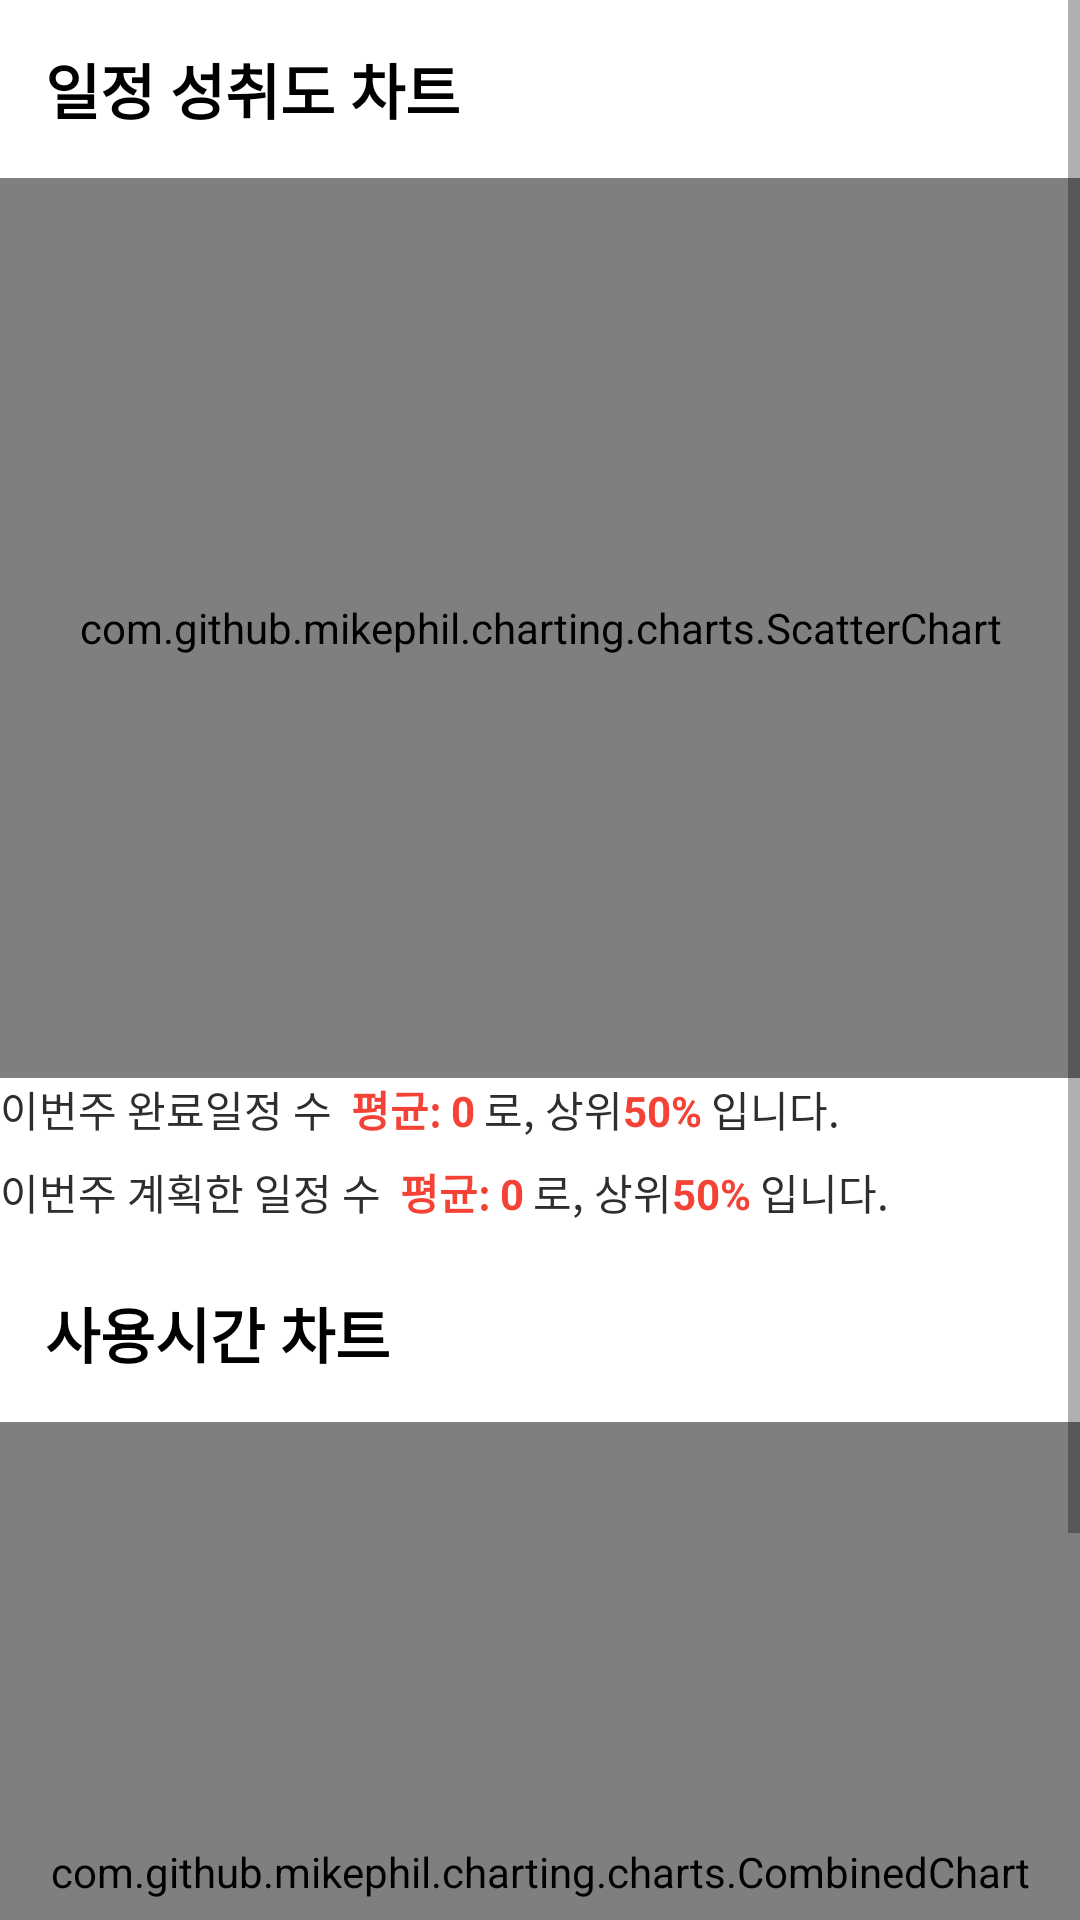

Write the Android layout XML for this screen, with the resource values it uses.
<!-- AndroidManifest.xml: application theme Theme.KLP -->
<!-- res/layout/fragment_stats_week.xml -->
<?xml version="1.0" encoding="utf-8"?>
<FrameLayout xmlns:android="http://schemas.android.com/apk/res/android"
    xmlns:tools="http://schemas.android.com/tools"
    android:layout_width="match_parent"
    android:layout_height="match_parent"
    tools:context=".statistics.StatsWeekFragment">

    <ScrollView
        android:layout_width="match_parent"
        android:layout_height="match_parent">

        <LinearLayout
            android:layout_width="match_parent"
            android:layout_height="wrap_content"
            android:orientation="vertical">

            <TextView
                style="@style/MainText"
                android:layout_width="match_parent"
                android:layout_height="wrap_content"
                android:layout_margin="@dimen/big_margin"
                android:text="일정 성취도 차트" />

            <com.github.mikephil.charting.charts.ScatterChart
                android:id="@+id/scatterChart"
                android:layout_width="match_parent"
                android:layout_height="300dp" />

            <LinearLayout
                android:layout_width="match_parent"
                android:layout_height="match_parent"
                android:layout_marginBottom="@dimen/medium_margin"
                android:orientation="horizontal">

                <TextView
                    style="@style/PlainText"
                    android:layout_width="wrap_content"
                    android:layout_height="wrap_content"
                    android:layout_marginRight="@dimen/small_margin"
                    android:text="이번주 완료일정 수 " />

                <TextView
                    android:id="@+id/sMeanText"
                    style="@style/HighlightText"
                    android:layout_width="wrap_content"
                    android:layout_height="wrap_content"
                    android:layout_marginRight="@dimen/small_margin"
                    android:text="평균: 0" />

                <TextView
                    style="@style/PlainText"
                    android:layout_width="wrap_content"
                    android:layout_height="wrap_content"
                    android:text="로, 상위" />

                <TextView
                    android:id="@+id/sPercentText"
                    style="@style/HighlightText"
                    android:layout_width="wrap_content"
                    android:layout_height="wrap_content"
                    android:layout_marginRight="@dimen/small_margin"
                    android:text="50%" />

                <TextView
                    style="@style/PlainText"
                    android:layout_width="wrap_content"
                    android:layout_height="wrap_content"
                    android:text="입니다." />
            </LinearLayout>

            <LinearLayout
                android:layout_width="match_parent"
                android:layout_height="match_parent"
                android:layout_marginBottom="@dimen/medium_margin"
                android:orientation="horizontal">

                <TextView
                    style="@style/PlainText"
                    android:layout_width="wrap_content"
                    android:layout_height="wrap_content"
                    android:layout_marginRight="@dimen/small_margin"
                    android:text="이번주 계획한 일정 수 " />

                <TextView
                    android:id="@+id/tsMeanText"
                    style="@style/HighlightText"
                    android:layout_width="wrap_content"
                    android:layout_height="wrap_content"
                    android:layout_marginRight="@dimen/small_margin"
                    android:text="평균: 0" />

                <TextView
                    style="@style/PlainText"
                    android:layout_width="wrap_content"
                    android:layout_height="wrap_content"
                    android:text="로, 상위" />

                <TextView
                    android:id="@+id/tsPercentText"
                    style="@style/HighlightText"
                    android:layout_width="wrap_content"
                    android:layout_height="wrap_content"
                    android:layout_marginRight="@dimen/small_margin"
                    android:text="50%" />

                <TextView
                    style="@style/PlainText"
                    android:layout_width="wrap_content"
                    android:layout_height="wrap_content"
                    android:text="입니다." />
            </LinearLayout>

            <TextView
                style="@style/MainText"
                android:layout_width="match_parent"
                android:layout_height="wrap_content"
                android:layout_margin="@dimen/big_margin"
                android:text="사용시간 차트" />

            <com.github.mikephil.charting.charts.CombinedChart
                android:id="@+id/weekChart"
                android:layout_width="match_parent"
                android:layout_height="300dp" />

            <LinearLayout
                android:layout_width="match_parent"
                android:layout_height="match_parent"
                android:layout_marginBottom="@dimen/medium_margin"
                android:orientation="horizontal">

                <TextView
                    style="@style/PlainText"
                    android:layout_width="wrap_content"
                    android:layout_height="wrap_content"
                    android:layout_marginRight="@dimen/small_margin"
                    android:text="이번주 소비시간은 " />

                <TextView
                    android:id="@+id/cMeanText"
                    style="@style/HighlightText"
                    android:layout_width="wrap_content"
                    android:layout_height="wrap_content"
                    android:layout_marginRight="@dimen/small_margin"
                    android:text="평균: 0" />

                <TextView
                    style="@style/PlainText"
                    android:layout_width="wrap_content"
                    android:layout_height="wrap_content"
                    android:text="로, 상위" />

                <TextView
                    android:id="@+id/cPercentText"
                    style="@style/HighlightText"
                    android:layout_width="wrap_content"
                    android:layout_height="wrap_content"
                    android:layout_marginRight="@dimen/small_margin"
                    android:text="50%" />

                <TextView
                    style="@style/PlainText"
                    android:layout_width="wrap_content"
                    android:layout_height="wrap_content"
                    android:text="입니다." />
            </LinearLayout>

        </LinearLayout>
    </ScrollView>

</FrameLayout>
<!-- resources referenced by this layout -->
<resources>
  <dimen name="big_margin">15dp</dimen>
  <dimen name="medium_margin">7dp</dimen>
  <dimen name="small_margin">3dp</dimen>
  <style name="HighlightText" parent="TextAppearance.AppCompat">
          <item name="android:textColor">#F44336</item>
          <item name="android:textStyle">bold</item>
      </style>
  <style name="MainText" parent="TextAppearance.AppCompat">
          <item name="android:textColor">#000000</item>
          <item name="android:textStyle">bold</item>
          <item name="android:textSize">20sp</item>
      </style>
  <style name="PlainText" parent="TextAppearance.AppCompat">
          <item name="android:textColor">#2E2E2E</item>
      </style>
  <style name="Theme.KLP" parent="Theme.MaterialComponents.DayNight.NoActionBar">
          
          <item name="colorPrimary">@color/black</item>
          <item name="colorPrimaryVariant">@android:color/darker_gray</item>
          <item name="colorOnPrimary">@color/white</item>
          
          <item name="colorSecondary">@color/teal_200</item>
          <item name="colorSecondaryVariant">@color/teal_700</item>
          <item name="colorOnSecondary">@color/black</item>
          
          <item name="android:statusBarColor" tools:targetApi="l">?attr/colorPrimaryVariant</item>
          
      </style>
  <color name="black">#FF000000</color>
  <color name="white">#FFFFFFFF</color>
  <color name="teal_200">#FF03DAC5</color>
  <color name="teal_700">#FF018786</color>
</resources>
